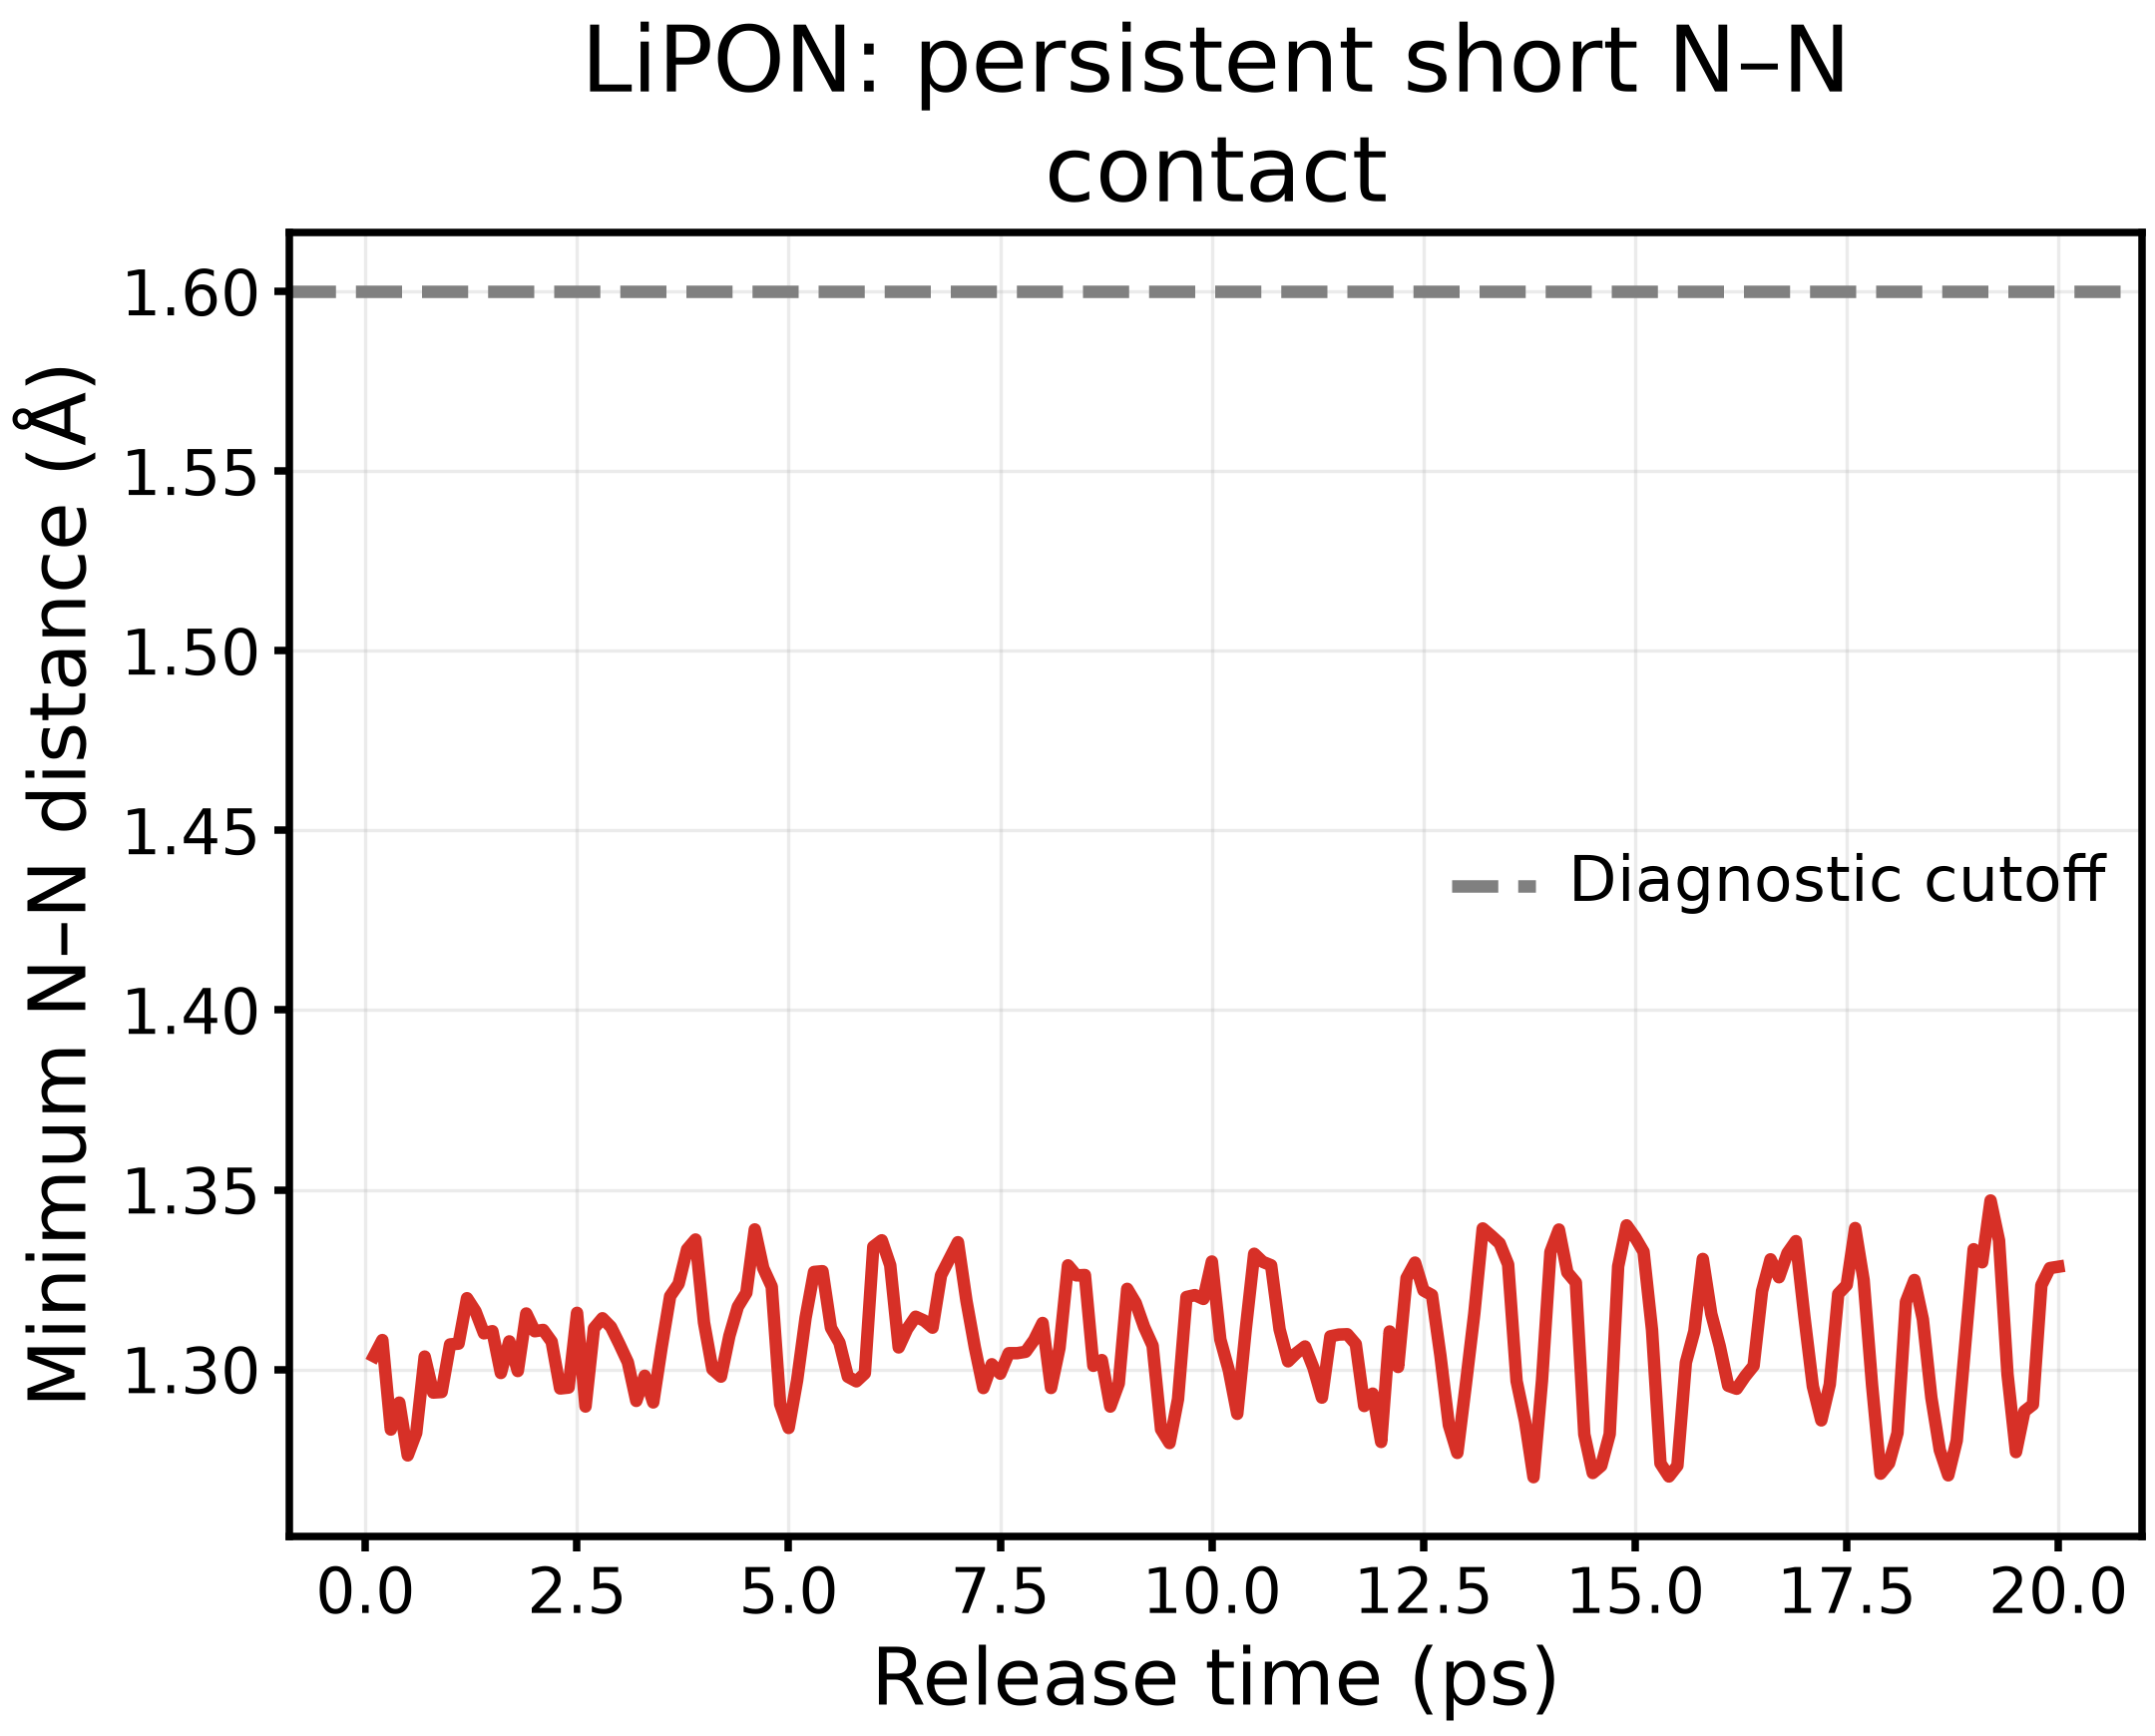

The file beside this chart, header and first rows:
time_ps, minimum_NN_A
1.000000000000000056e-01, 1.303669450121011986e+00
2.000000000000000111e-01, 1.308177857296212832e+00
3.000000000000000444e-01, 1.283256496561568261e+00
4.000000000000000222e-01, 1.290772002694688281e+00
5.000000000000000000e-01, 1.276064618080307023e+00
6.000000000000000888e-01, 1.282305628424883270e+00
7.000000000000000666e-01, 1.303581869088456191e+00
8.000000000000000444e-01, 1.293555813681696698e+00
9.000000000000000222e-01, 1.293706154102445716e+00
1.000000000000000000e+00, 1.306960585085207294e+00
1.100000000000000089e+00, 1.307175344479463819e+00
1.200000000000000178e+00, 1.319827289938084958e+00
1.300000000000000044e+00, 1.316186259415252691e+00
1.400000000000000133e+00, 1.310041437707578194e+00
1.500000000000000000e+00, 1.310646630379354249e+00
1.600000000000000089e+00, 1.299000039338461976e+00
1.700000000000000178e+00, 1.307814643791369358e+00
1.800000000000000044e+00, 1.299543857363641530e+00
1.900000000000000133e+00, 1.315572882675372091e+00
2.000000000000000000e+00, 1.310628287165803041e+00
2.100000000000000089e+00, 1.310997568241925926e+00
2.200000000000000178e+00, 1.307731560289714601e+00
2.300000000000000266e+00, 1.294696434625412618e+00
2.400000000000000355e+00, 1.294949719430259938e+00
2.500000000000000000e+00, 1.315759518956445717e+00
2.600000000000000089e+00, 1.289671004013099420e+00
2.700000000000000178e+00, 1.311460212206164488e+00
2.800000000000000266e+00, 1.314245237519078735e+00
2.900000000000000355e+00, 1.311833102584526012e+00
3.000000000000000000e+00, 1.307058455332115399e+00
3.100000000000000089e+00, 1.302003100985745787e+00
3.200000000000000178e+00, 1.291233177297957058e+00
3.300000000000000266e+00, 1.298242848317692211e+00
3.400000000000000355e+00, 1.290810858067961586e+00
3.500000000000000000e+00, 1.306238523675738339e+00
3.600000000000000089e+00, 1.320380252478152716e+00
3.700000000000000178e+00, 1.323822232594177750e+00
3.800000000000000266e+00, 1.333408858066740921e+00
3.900000000000000355e+00, 1.336168042440474713e+00
4.000000000000000000e+00, 1.313058543262940692e+00
4.100000000000000533e+00, 1.300018340974528064e+00
4.200000000000000178e+00, 1.297988502396474786e+00
4.299999999999999822e+00, 1.309346585369355997e+00
4.400000000000000355e+00, 1.317452302404158671e+00
4.500000000000000000e+00, 1.321300820500555862e+00
4.600000000000000533e+00, 1.338978552657167809e+00
4.700000000000000178e+00, 1.328186614684893962e+00
4.800000000000000711e+00, 1.323052827959643407e+00
4.900000000000000355e+00, 1.290330907240406777e+00
5.000000000000000000e+00, 1.283701019222356354e+00
5.100000000000000533e+00, 1.296948205088807926e+00
5.200000000000000178e+00, 1.314359265841097191e+00
5.300000000000000711e+00, 1.327131499802218784e+00
5.400000000000000355e+00, 1.327345875065437220e+00
5.500000000000000000e+00, 1.311570689611728957e+00
5.600000000000000533e+00, 1.307448038763490139e+00
5.700000000000000178e+00, 1.297957657823781474e+00
5.800000000000000711e+00, 1.296687262698351661e+00
5.900000000000000355e+00, 1.298888493972117919e+00
6.000000000000000000e+00, 1.334164379508335108e+00
... 140 more rows
